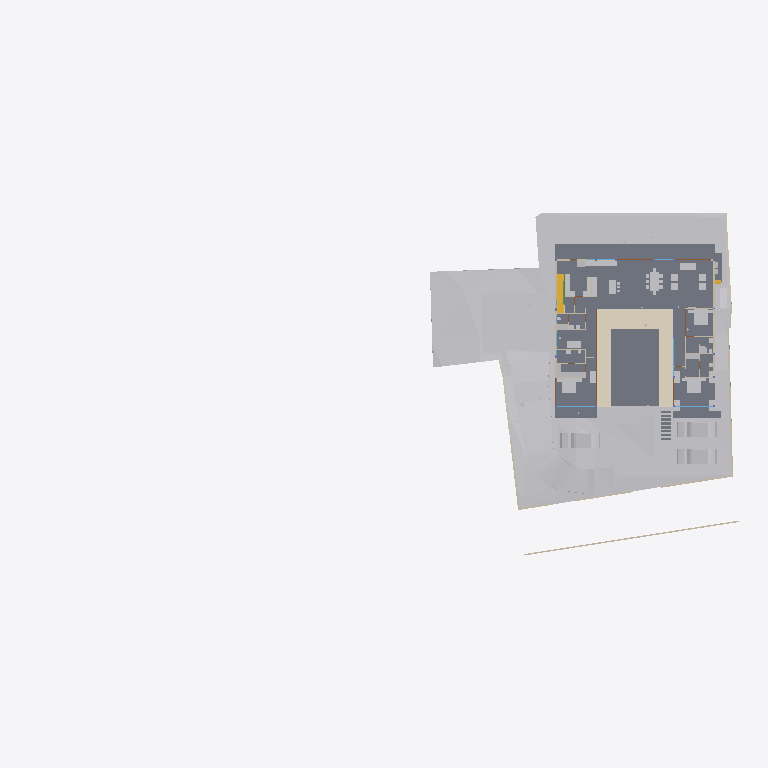
Plan cut of the same IFC building model at storey 'FF' (level 0.45 m, cut at 1.85 m), seen from above with north up, elements coloured by IFC class: 35 other elements (light grey), 17 walls (beige), 8 slabs (grey), 4 doors (brown), 3 windows (light blue), 1 covering (cream), 1 stair flight (yellow), 1 beam (green). Cut surfaces are drawn darker.
Extent 91.7 m × 44.2 m × 28.6 m (x, y, z). Storeys (8): Footing at -3.50 m; Site at -2.70 m; GF at -2.55 m; FF Lvl at 0.00 m; FF at 0.45 m; FF Lintel at 3.15 m; schedule at 3.50 m; SF at 3.65 m. Elements (523): 136 IfcBeam, 80 IfcWall, 46 IfcSlab, 44 IfcColumn, 37 IfcDoor, 30 IfcFurniture, 30 IfcWindow, 25 IfcEarthworksCut, 21 IfcGeographicElement, 17 IfcFooting, 14 IfcSanitaryTerminal, 12 IfcCovering.

HEADER;
FILE_DESCRIPTION(('ViewDefinition [CoordinationView]'),'2;1');
FILE_NAME('Manilal.ifc','2025-07-17T19:28:53+05:30',(),(),'IfcOpenShell 0.8.3-alpha250613','Bonsai 0.8.3-alpha250613-9b8357c','');
FILE_SCHEMA(('IFC4X3'));
ENDSEC;
DATA;
#1480=IFCPROJECT('2TuuvCHJz54PsFPcraEbH$',$,'My Project',$,$,$,$,(#3,#128),#1481);
#3305=IFCSITE('0lpfVeOW52QfroqLYyHNY2',$,'My Site',$,$,#26,$,$,$,$,$,$,$,$);
#3313=IFCBUILDING('0MzaWOaS178x5FMqOflU3C',$,'My Building',$,$,#25,$,$,$,$,$,$);
#2081=IFCBUILDINGSTOREY('09kFoqoxrCvB1_fcEsMZsQ',$,'FF',$,$,#217,$,$,$,$);
#2986=IFCBUILDINGSTOREY('0zoFHJ9PnFW80M$mIVDQW3',$,'GF',$,$,#14477,$,$,$,$);
#17145=IFCBUILDINGSTOREY('0MckaoTknA3edZMUNhTyAK',$,'SF',$,$,#17254,$,$,$,$);
#20035=IFCBUILDINGSTOREY('3LpnsPikv4mRTBpfC3WQtx',$,'FF Lvl',$,$,#20051,$,$,$,$);
#23582=IFCBUILDINGSTOREY('0DtUgpQ1b6nBmkLmvc_ehu',$,'FF Lintel',$,$,#23767,$,$,$,$);
#459032=IFCBUILDINGSTOREY('2nxT8wHGnDX9t8LjuK$yoz',$,'Footing',$,$,#459177,$,$,$,$);
#482732=IFCBUILDINGSTOREY('0qJiDzySr4lhgisX7t8beM',$,'Site',$,$,#482753,$,$,$,$);
#485569=IFCBUILDINGSTOREY('33UZQ2TSvAg8IY4x5QCp2i',$,'schedule',$,$,#490135,$,$,$,$);
#457595=IFCGEOGRAPHICELEMENT('1mqx3WFMb0_xZzgY5_pKpf',$,'Site',$,$,$,#458342,$,.TERRAIN.);
#2047=IFCSLAB('0o4IYvr$r5a9xXip1qf77x',$,'Slab',$,$,#57250,#2052,$,$);
#460540=IFCEARTHWORKSCUT('3NfQzW2p90kemh8IGcUxhf',$,'roader',$,$,#461135,#461124,$,.PAVEMENTMILLING.);
#444096=IFCCOVERING('0_sfUdWJL30geCimsSdPtS',$,'Covering',$,$,#444126,#444111,$,$);
#19980=IFCSLAB('0gBflP6QrCERrajZS4Jcb5',$,'Slab',$,$,#244961,#19995,$,$);
#446049=IFCVEHICLE('1yICD2o296ROLrpKuhe72z',$,'Vehicle',$,$,#461269,#446062,$,$);
#446077=IFCVEHICLE('2$JJjIzDr6fuhTHFNPOXyx',$,'Vehicle',$,$,#461274,#446090,$,$);
#446110=IFCVEHICLE('375bP1QIr5xwaw0xewwnFn',$,'Vehicle',$,$,#461279,#446123,$,$);
#363504=IFCSLAB('0r6Ht4Hfz9hfKU4rzPm32Z',$,'Slab',$,$,#363537,#363513,$,$);
#363538=IFCSLAB('0rfp_Ohov2qeqT3_TxdHEi',$,'Slab',$,$,#363567,#363547,$,$);
#441052=IFCWALL('1WNacC15X0Xf0V_b60Qnrw',$,'Wall',$,$,#441102,#441063,$,$);
#7058=IFCFURNITURE('29pE85kkP97uASnGdXI9bH',$,'Furniture',$,$,#493952,#7090,$,$);
#51049=IFCSTAIRFLIGHT('0QDG9AXQX0PgjOZTZBSSJQ',$,'StairFlight',$,$,#330515,#51062,$,12,11,0.183333337306976,0.150000005960464,.STRAIGHT.);
#11846=IFCFURNITURE('39rrc9a3PCpOjz$eiTdf$W',$,'Furniture',$,$,#447512,#11878,$,$);
#11957=IFCFURNITURE('2J33rbez11iRfVrYceM8DY',$,'Furniture',$,$,#305743,#11970,$,$);
#12030=IFCFURNITURE('3B8s7E7fjDlO_NqnYQjYof',$,'Furniture',$,$,#33408,#12043,$,$);
#449171=IFCFURNITURE('1rzBAdF2XDYQCO3KH26Ul$',$,'Furniture',$,$,#449207,#449182,$,$);
#362573=IFCSLAB('1kNiYiJ25CpB2FM_apFwUL',$,'Slab',$,$,#363002,#362594,$,$);
#395961=IFCWALL('2oTy5UOG136OtM3IP_qiPs',$,'Wall',$,$,#396036,#395972,$,$);
#469709=IFCEARTHWORKSCUT('24tjs_WczFGx2s92wm5ufQ',$,'Cut',$,$,#470177,#469722,$,.BASE_EXCAVATION.);
#244456=IFCFURNISHINGELEMENT('1V34mhiDv5wggbUM6jRsQC',$,'FurnishingElement',$,$,#481815,#244484,$);
#469762=IFCEARTHWORKSCUT('2c4gnIr3v1nAQHoHaKZ1p7',$,'Cut',$,$,#470192,#469775,$,.BASE_EXCAVATION.);
#7098=IFCFURNITURE('3MXk8gWif1ohE$RfY6DOqq',$,'Furniture',$,$,#445182,#7130,$,$);
#26337=IFCWALL('0dMaumaK11Re$pxoZyVSQ9',$,'Wall',$,$,#27501,#26348,$,$);
#26770=IFCWALL('27WVA19Qv4efvQm6cWiqsn',$,'Wall',$,$,#452668,#26781,$,$);
#230171=IFCWALL('1HPS5ge59FQA3Ucv4$dmpm',$,'Wall',$,$,#230227,#230182,$,$);
#229971=IFCWALL('2oOsi6buvCeB4sZT1ijFA2',$,'Wall',$,$,#230065,#229982,$,$);
#19509=IFCFURNISHINGELEMENT('1wEKKIVzjDLeDjVjJGXiki',$,'FurnishingElement',$,$,#446142,#19541,$);
#35319=IFCWALL('2ecVpX7frBE9HnXe73i5Ta',$,'Wall',$,$,#243891,#35339,$,$);
#44057=IFCWALL('1nWrLatmX5UucIWFwHwqn7',$,'Wall',$,$,#492851,#44077,$,$);
#36042=IFCWALL('2FDZc$1Z57bgSDQnhsHhc1',$,'Wall',$,$,#481726,#36062,$,$);
#445890=IFCWALL('2QiW7TnGvAygi5PkoeW31n',$,'Wall',$,$,#461527,#445901,$,$);
#469680=IFCEARTHWORKSCUT('3DH8AXGtr84A1S6fSLl6R5',$,'Cut',$,$,#470202,#469693,$,.BASE_EXCAVATION.);
#449470=IFCFURNITURE('297XdECV95zgrEUMPgoxvq',$,'Furniture',$,$,#449514,#449481,$,$);
#27060=IFCWALL('10l$0x7lzBbBMMGF1qxI0s',$,'Wall',$,$,#27511,#27071,$,$);
#469796=IFCEARTHWORKSCUT('1xOkX0EnbDXe45unux$M5M',$,'Cut',$,$,#470182,#469809,$,.BASE_EXCAVATION.);
#469738=IFCEARTHWORKSCUT('2CFy$zORXCoR3tq$xUvFLs',$,'Cut',$,$,#470187,#469751,$,.BASE_EXCAVATION.);
#449257=IFCFURNITURE('2WOkgMLY9DaQ5N36UmDPHK',$,'Furniture',$,$,#481340,#449268,$,$);
#266876=IFCFURNISHINGELEMENT('1EaqRQINj92O5_luxyduwz',$,'FurnishingElement',$,$,#447497,#266904,$);
#37612=IFCWALL('2oouJeu9XF0PkUjeEvxQOm',$,'Wall',$,$,#502220,#37632,$,$);
#449115=IFCFURNITURE('0r1oMxLo96H9rva9YbPCGB',$,'Furniture',$,$,#463769,#449126,$,$);
#267570=IFCFURNISHINGELEMENT('0xsfNp7ez56h_anoL1l3n4',$,'FurnishingElement',$,$,#267655,#267598,$);
#130539=IFCWALL('1N0zesiAv8s9$ZcdzUGklQ',$,'Wall',$,$,#482011,#130559,$,$);
#244541=IFCFURNISHINGELEMENT('2JwwUQmCv2Ae2QjMfamPsc',$,'FurnishingElement',$,$,#265956,#244569,$);
#7138=IFCFURNITURE('07u5w712j3mw4b0aBksq9x',$,'Furniture',$,$,#445192,#7170,$,$);
#7183=IFCFURNITURE('0I7Hp4EB58Eh801L1SZ2MY',$,'Furniture',$,$,#445197,#7196,$,$);
#7204=IFCFURNITURE('0w5hTHOp59R8PIefbPbOxu',$,'Furniture',$,$,#445187,#7217,$,$);
#7230=IFCFURNITURE('257RdHH05EBOcTJGwoEUlD',$,'Furniture',$,$,#445202,#7243,$,$);
#97245=IFCFURNITURE('12HNCs16rDfwTzmyXQzSEm',$,'Furniture',$,$,#97445,#97258,$,$);
#97271=IFCFURNITURE('264iryIv5DPeHKPV4n8Efc',$,'Furniture',$,$,#97450,#97284,$,$);
#25887=IFCWALL('3DOK2PUDn3QwM2HLeZR6QD',$,'Wall',$,$,#452788,#25894,$,$);
#46178=IFCELECTRICAPPLIANCE('1eEaYeX5DEbxuBNwn_MOC2',$,'ElectricAppliance','655L LG Double Door',$,#480406,#46210,$,$);
#499474=IFCDOOR('0szrqqr498PBBVkAQ2TjKb',$,'Door',$,$,#501323,#499510,'04',$,$,$,$,$);
#489850=IFCDOOR('1NFGCr_iH8ORcWSZ6ATjF8',$,'Door',$,$,#496753,#489863,'03',$,$,$,$,$);
#312328=IFCSANITARYTERMINAL('2ApYGb9E92GxsnAmMhtfWI',$,'SanitaryTerminal',$,$,#447542,#312360,$,$);
#1526=IFCWALL('1CCeDmF7D6CgViS7R2QfSU',$,'Wall',$,$,#492043,#1527,$,$);
#1342=IFCWALL('1zYAwAgZ94A9q2Xf$lP7Cn',$,'Wall',$,$,#492162,#1343,$,$);
#489533=IFCWINDOW('2LZJ1AvFfBbghYgOnSiaBb',$,'Window',$,$,#494488,#489547,'02',$,$,$,$,$);
#491845=IFCWINDOW('1Ja0SgVRT89Q28FgkOUl1$',$,'Window',$,$,#496828,#491858,'09',$,$,$,$,$);
#491873=IFCWINDOW('3e$JQaRRzFH9WozykfD$tZ',$,'Window',$,$,#496818,#491887,'11',$,$,$,$,$);
#493859=IFCDOOR('1FURQyngn3FeKsLNkPNa6l',$,'Door',$,$,#496768,#493872,'18',$,$,$,$,$);
#493920=IFCDOOR('3_z$HjegXDoQKWubeZWTkS',$,'Door',$,$,#496803,#493933,'16',$,$,$,$,$);
#46383=IFCELECTRICAPPLIANCE('2_D_HDgNP7hhO3sllSgE08',$,'ElectricAppliance.001',$,$,#482191,#46415,$,$);
#449426=IFCFURNITURE('2ZM40$ZAb70PRrzHW9LpJ8',$,'Furniture',$,$,#449552,#449437,$,$);
#172760=IFCWALL('2sYuhccprBsBolIfSKHX1A',$,'Wall',$,$,#491592,#172780,$,$);
#441276=IFCBEAM('3WVGHE2Q5BihLqK0sgAJ3Q',$,'Beam',$,$,#441342,#441287,$,$);
#233324=IFCSLAB('2BlEnr04f3vANw00E8t1T3',$,'Slab',$,$,#396343,#233349,$,$);
#233357=IFCSLAB('06iRZLKKfCP8faLo55KHRz',$,'Slab',$,$,#396348,#233382,$,$);
#233390=IFCSLAB('2f2jkuEQ95deHHcp0LeZsL',$,'Slab',$,$,#396353,#233415,$,$);
#449334=IFCFURNITURE('2xTMk_x9f9Fg$66m5Mz6NH',$,'Furniture',$,$,#449385,#449345,$,$);
ENDSEC;
